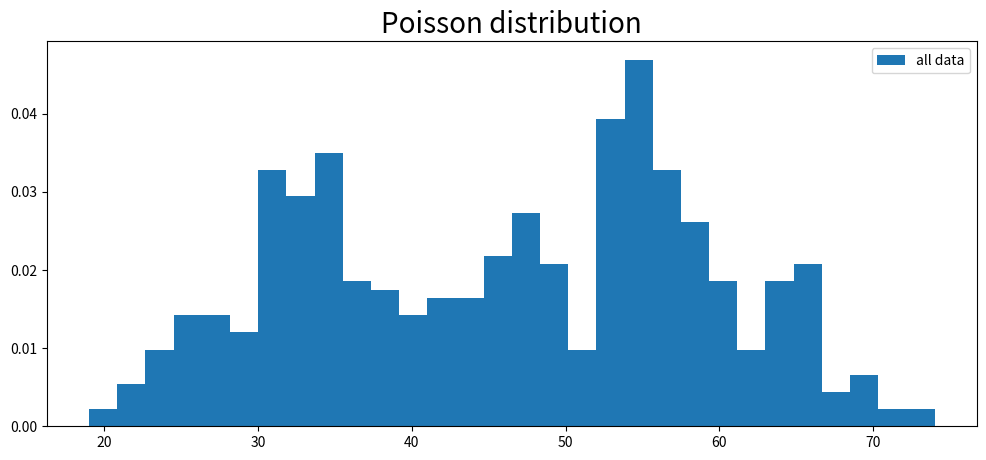

This chart was generated by the following Python code:
import numpy as np
from scipy.stats import poisson
from scipy.special import psi
from matplotlib import pyplot as plt

# 真のポアソン分布のパラメータ
POI_λ1 = 33
POI_λ2 = 55
POI_SAMPLES_X1 = 200
POI_SAMPLES_X2 = 300

# サンプリング用のリスト
sample_s = []
sample_λ = []
sample_π = []

MAX_ITER = 100
K = 2

np.random.seed(1234)

def create_data(lambda1, n1, lambda2, n2):
    x1 = np.random.poisson(lambda1, n1)
    x2 = np.random.poisson(lambda2, n2)

    # データの結合
    X = np.concatenate([x1, x2])
    return X

def plot_data(x):
    plt.figure(figsize=(12, 5))
    plt.title('Poisson distribution', fontsize=20)

    plt.hist(x, 30, density=True, label='all data')
    plt.legend()
    plt.show()

def log_sum_exp(X):
    max_x = np.max(X, axis=1).reshape(-1, 1)
    return np.log(np.sum(np.exp(X - max_x), axis=1).reshape(-1, 1)) + max_x


def normalize_pi(k):
    # πの条件に従って正規化(各値を合計値で割る)
    Pi = np.ones(k)
    if np.sum(Pi) != 1:
        Pi = Pi / np.sum(Pi)


def main():
    # λ, πの初期値設定
    λ = np.ones(K)
    pi = normalize_pi(K)

    X = create_data(POI_λ1, POI_SAMPLES_X1, POI_λ2, POI_SAMPLES_X2)
    plot_data(X)
    N = len(X)

    init_a = np.ones(K)
    init_b = np.ones(K)
    init_alpha = np.ones(K)

    # 初期値いじる
    init_a[0] = 25
    init_a[1] = 60


    a_hat = np.copy(init_a)
    b_hat = np.copy(init_b)
    alpha_hat = np.copy(init_alpha)

    for i in range(MAX_ITER):
        # Estep
        # 4.6.0
        E_λ = a_hat / b_hat
        E_logλ = psi(a_hat) - np.log(b_hat)
        E_logπ = psi(alpha_hat) - psi(np.sum(alpha_hat))

        # 4.5.1
        log_eta = np.dot(X.reshape(N, 1), E_logλ.reshape(1, K)) - E_λ.reshape(1, K) + E_logπ.reshape(1, K)
        logsum_eta = -1 * log_sum_exp(log_eta)
        eta = np.exp(log_eta + logsum_eta)

        # etaからE_sを作りたい
        # E_s = eta 4.5.9
        E_s = eta

        a_hat = np.dot(X, E_s) + init_a
        b_hat = np.sum(E_s, axis=0) + init_b
        alpha_hat = np.sum(E_s, axis=0) + init_alpha
        print(a_hat)

    print(a_hat/b_hat, b_hat)




if __name__ == '__main__':
    main()
